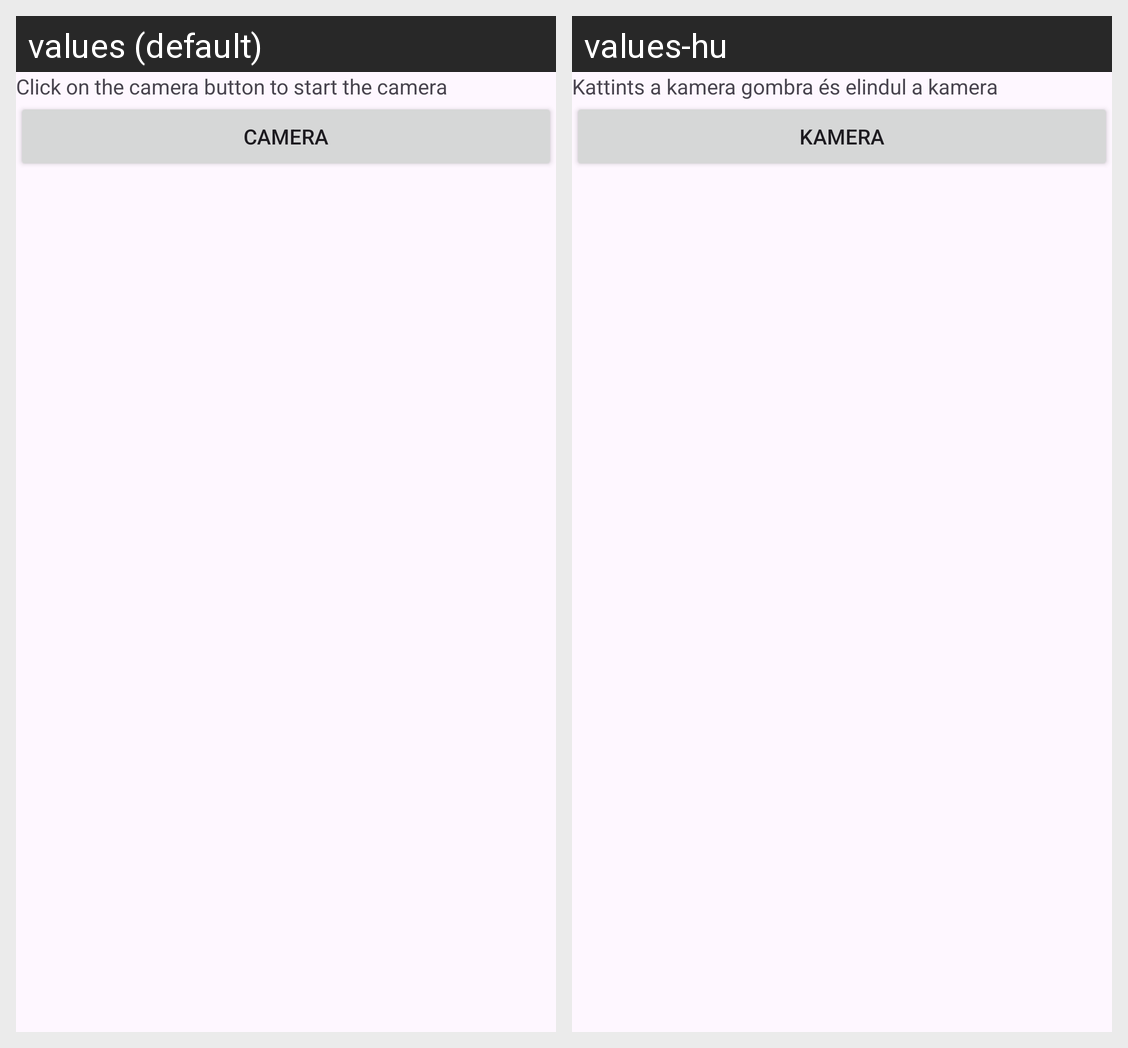

Locale-by-locale string values for the Android screen shown in this grid:
Android screen res/layout/activity_picture.xml rendered under 2 locales, left to right: values (default), values-hu. Device: Nexus 5 (rendered at 1080×1920; each locale shown at half size, 540×960, under a caption strip naming it); theme Theme.NailSalon.
Strings drawn on this screen, with the default value and each locale's value (text and hints the layout hard-codes, and strings that could not be matched under every locale, appear in the picture but are not listed):

picture_text
  values: Click on the camera button to start the camera
  values-hu: Kattints a kamera gombra és elindul a kamera

camera_button
  values: Camera
  values-hu: Kamera
